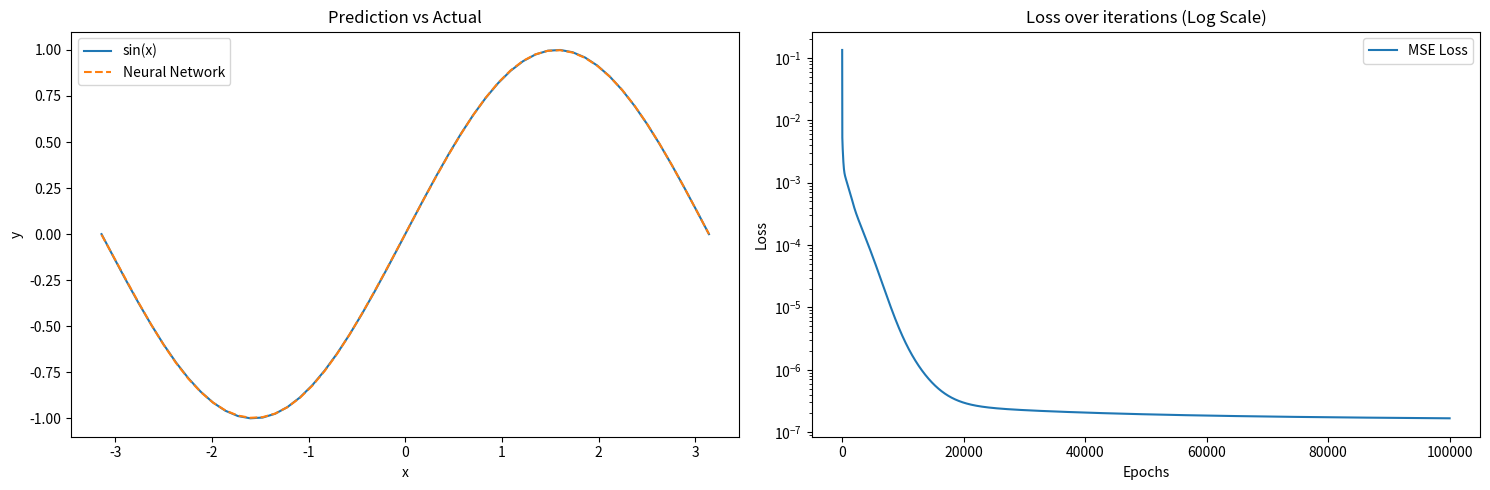

This chart was generated by the following Python code:
import numpy as np
import matplotlib.pyplot as plt

# 活性化関数
def sigmoid(x):
    return 1 / (1 + np.exp(-x))

def sigmoid_derivative(x):  # 導関数
    return x * (1 - x)

class NeuralNetwork:
    def __init__(self, input_size, hidden_size, output_size):
        self.input_size = input_size
        self.hidden_size = hidden_size
        self.output_size = output_size

        # ガウス分布に基づく乱数で初期化
        self.weights_input_hidden = np.random.randn(self.input_size, self.hidden_size)
        self.weights_hidden_output = np.random.randn(self.hidden_size, self.output_size)

    def forward(self, x):
        self.hidden_input = np.dot(x, self.weights_input_hidden)
        self.hidden_output = sigmoid(self.hidden_input)
        self.output_input = np.dot(self.hidden_output, self.weights_hidden_output)
        self.output = sigmoid(self.output_input)
        return self.output

    def backward(self, x, y, output, learning_rate):
        # MSEの勾配計算
        output_error = y - output
        output_delta = output_error * sigmoid_derivative(output) 

        hidden_error = output_delta.dot(self.weights_hidden_output.T)
        hidden_delta = hidden_error * sigmoid_derivative(self.hidden_output)

        # 重みを更新
        self.weights_hidden_output += self.hidden_output.T.dot(output_delta) * learning_rate
        self.weights_input_hidden += x.T.dot(hidden_delta) * learning_rate

    def train(self, x, y, iterations, learning_rate):
        loss_history = []
        for i in range(iterations):
            output = self.forward(x)
            # MSE損失
            loss = np.mean((y - output) ** 2)
            loss_history.append(loss)
            self.backward(x, y, output, learning_rate)
        return loss_history

x_values = np.linspace(-np.pi, np.pi, 50)
y_values = np.sin(x_values)

# バイアス
x_train = np.c_[x_values, np.ones(50)]  # x_valuesとバイアス結合
y_train = ((y_values + 2) / 4).reshape(-1, 1)  # 0-1にスケーリング

input_neurons = 2
hidden_neurons = 10
output_neurons = 1
iterations = 100000
learning_rate = 0.1

nn = NeuralNetwork(input_neurons, hidden_neurons, output_neurons)
loss_history = nn.train(x_train, y_train, iterations, learning_rate)

predictions = 4 * nn.forward(x_train) - 2  # スケーリングを元に戻す

# サブプロットで2つのグラフを表示
fig, axs = plt.subplots(1, 2, figsize = (15,5))

# 元データと予測結果の比較
axs[0].plot(x_values, y_values, label='sin(x)')
axs[0].plot(x_values, predictions, label='Neural Network', linestyle='--')
axs[0].set_xlabel('x')
axs[0].set_ylabel('y')
axs[0].set_title('Prediction vs Actual')
axs[0].legend()

# MSE損失の推移グラフ
axs[1].plot(loss_history, label='MSE Loss')
axs[1].set_xlabel('Epochs')
axs[1].set_ylabel('Loss')
axs[1].set_title('Loss over iterations (Log Scale)')
axs[1].set_yscale('log')  # 縦軸を対数スケールに設定
axs[1].legend()

plt.tight_layout()
plt.show()
